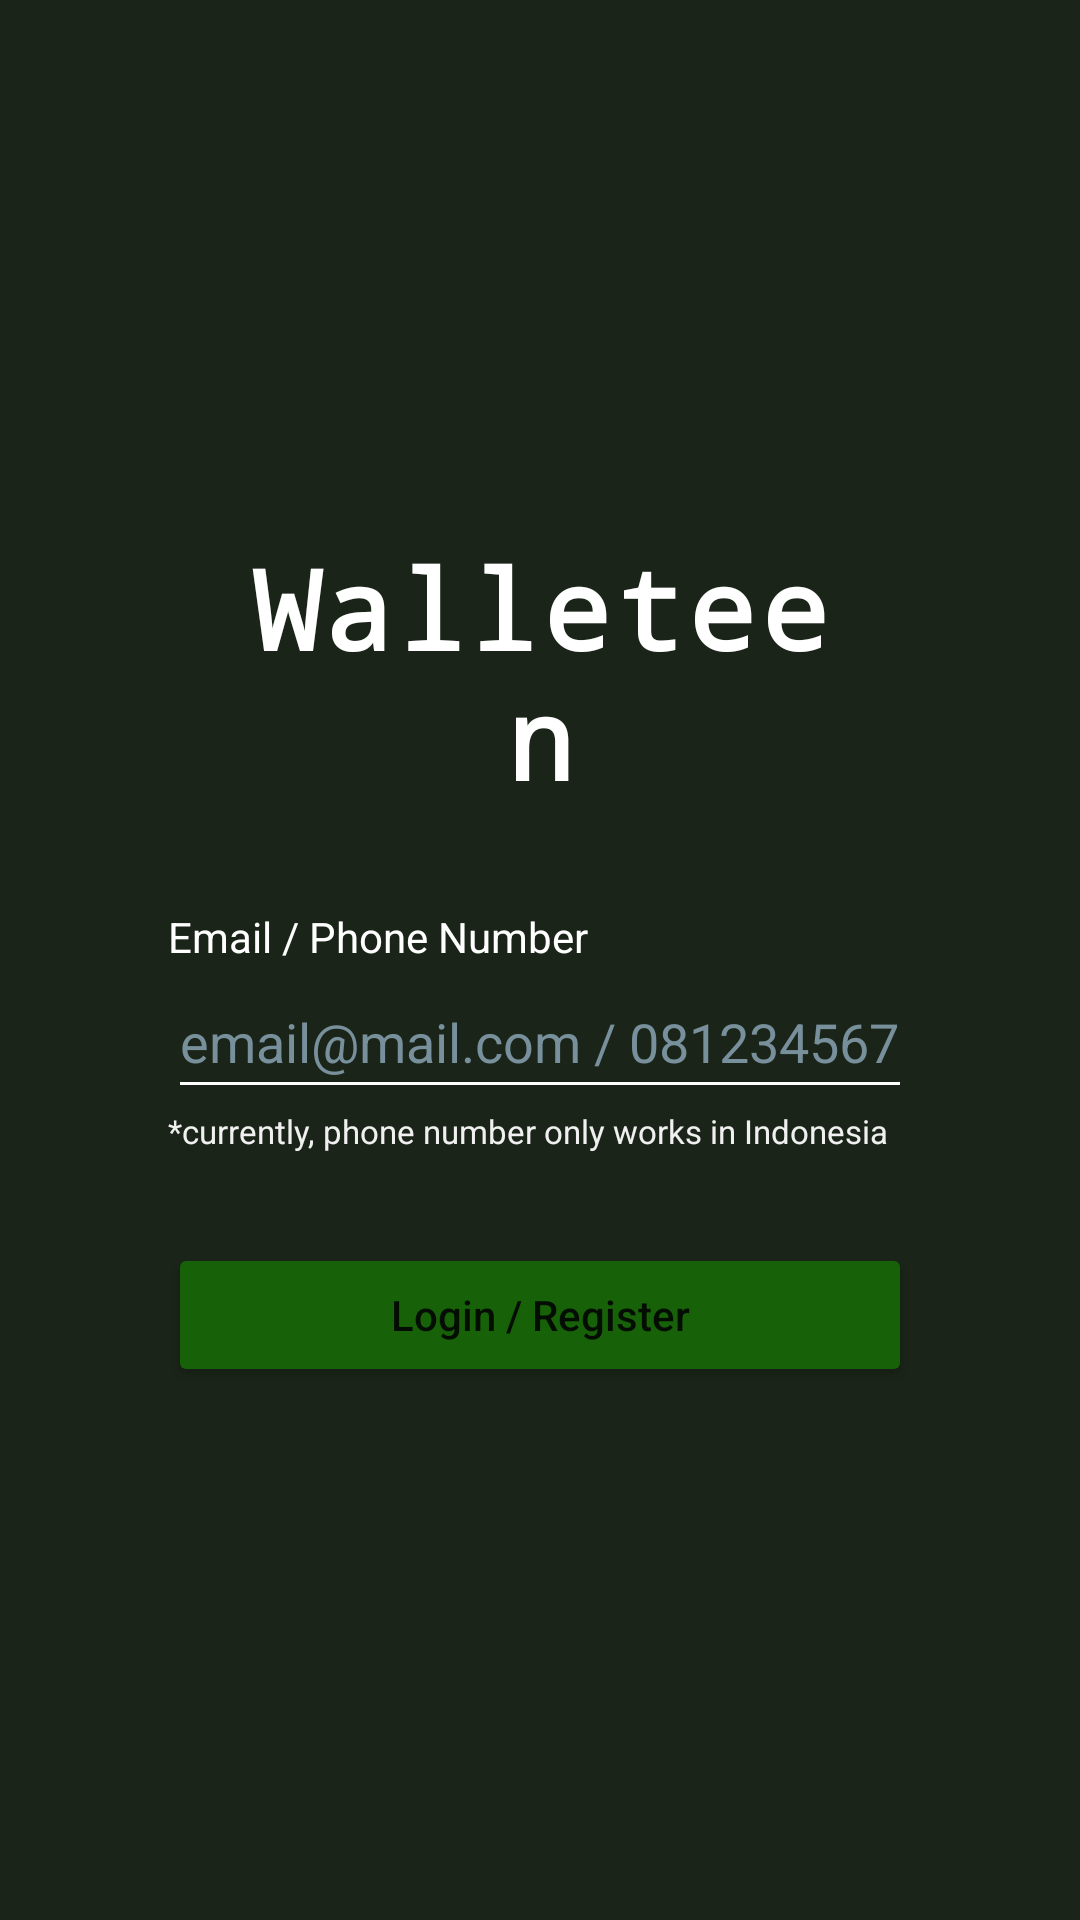

Android layout source for this screen:
<!-- AndroidManifest.xml: application theme Theme.FazpassFinance -->
<!-- res/layout/fragment_login.xml -->
<?xml version="1.0" encoding="utf-8"?>
<androidx.constraintlayout.widget.ConstraintLayout xmlns:android="http://schemas.android.com/apk/res/android"
    xmlns:app="http://schemas.android.com/apk/res-auto"
    xmlns:tools="http://schemas.android.com/tools"
    android:layout_width="match_parent"
    android:layout_height="match_parent"
    android:background="@color/bg_scaffold"
    android:padding="40dp"
    tools:context=".ui.login.LoginFragment">

    <LinearLayout
        android:layout_width="wrap_content"
        android:layout_height="wrap_content"
        android:layout_marginStart="24dp"
        android:layout_marginTop="24dp"
        android:layout_marginEnd="24dp"
        android:layout_marginBottom="24dp"
        android:gravity="start"
        android:orientation="vertical"
        android:padding="16dp"
        app:layout_constraintBottom_toBottomOf="parent"
        app:layout_constraintEnd_toEndOf="parent"
        app:layout_constraintStart_toStartOf="parent"
        app:layout_constraintTop_toTopOf="parent">

        <TextView
            android:id="@+id/title_txt2"
            style="@style/AppTitle"
            android:layout_width="wrap_content"
            android:layout_height="wrap_content"
            android:layout_gravity="center"
            android:layout_marginHorizontal="24dp"
            android:layout_marginBottom="32dp"
            android:textSize="18pt" />

        <TextView
            android:layout_width="wrap_content"
            android:layout_height="wrap_content"
            android:text="Email / Phone Number"
            android:textColor="@color/default_text_color" />

        <EditText
            android:id="@+id/login_input"
            android:layout_width="match_parent"
            android:layout_height="wrap_content"
            android:ems="10"
            android:hint="email@mail.com / 081234567890"
            android:inputType="textEmailAddress"
            android:minHeight="48dp"
            android:textColor="@color/white"
            android:textColorHint="#78909C" />

        <TextView
            android:layout_width="wrap_content"
            android:layout_height="wrap_content"
            android:gravity="start"
            android:text="@string/login_info"
            android:textColor="@color/gray_bright"
            android:textSize="11sp" />

        <TextView
            android:id="@+id/error_txt"
            style="@style/ErrorText"
            android:layout_width="wrap_content"
            android:layout_height="wrap_content"
            android:layout_marginTop="14dp"
            tools:visibility="visible" />

        <Button
            android:id="@+id/login_btn"
            style="@style/ElevatedButton"
            android:layout_width="match_parent"
            android:layout_marginTop="30dp"
            android:text="@string/login" />
    </LinearLayout>

</androidx.constraintlayout.widget.ConstraintLayout>
<!-- resources referenced by this layout -->
<resources>
  <color name="bg_scaffold">#1A2418</color>
  <color name="default_text_color">#FFFFFF</color>
  <color name="gray_bright">#F0F0F0</color>
  <color name="white">#FFFFFFFF</color>
  <string name="login">Login / Register</string>
  <string name="login_info">*currently, phone number only works in Indonesia</string>
  <style name="AppTitle">
          <item name="android:text">@string/app_name</item>
          <item name="android:textSize">15pt</item>
          <item name="android:textColor">@color/default_text_color</item>
          <item name="android:letterSpacing">0.05</item>
          <item name="android:textStyle">bold</item>
          <item name="android:fontFamily">monospace</item>
          <item name="android:textAlignment">center</item>
      </style>
  <style name="ElevatedButton">
          <item name="android:padding">10dp</item>
          <item name="android:paddingStart">18dp</item>
          <item name="android:paddingEnd">18dp</item>
          <item name="android:layout_width">wrap_content</item>
          <item name="android:layout_height">wrap_content</item>
          <item name="rippleColor">@color/dark_green_700</item>
          <item name="backgroundTint">@color/elevated_button_bg_color</item>
          <item name="android:textColor">@color/elevated_button_text_color</item>
          <item name="textAllCaps">false</item>
          <item name="cornerRadius">2dp</item>
      </style>
  <style name="ErrorText">
          <item name="android:textColor">@color/error_text_color</item>
          <item name="android:textSize">14sp</item>
          <item name="android:visibility">gone</item>
          <item name="android:gravity">start</item>
          <item name="android:text">@string/error_message_sample</item>
      </style>
  <style name="Theme.FazpassFinance" parent="Theme.MaterialComponents.DayNight.NoActionBar">
          
          <item name="colorPrimary">@color/dark_green_500</item>
          <item name="colorPrimaryVariant">@color/dark_green_700</item>
          <item name="colorOnPrimary">@color/white</item>
          
          <item name="colorSecondary">@color/dark_green_200</item>
          <item name="colorSecondaryVariant">@color/dark_green_400</item>
          <item name="colorOnSecondary">@color/white</item>
          
          <item name="android:statusBarColor">?attr/colorPrimaryVariant</item>
          
          <item name="colorControlNormal">@color/white</item>
      </style>
  <string name="app_name" translatable="false">Walleteen</string>
  <color name="dark_green_700">#141B12</color>
  <color name="error_text_color">#FF3D00</color>
  <string name="error_message_sample">Session has expired. Please login again to renew your session.</string>
  <color name="dark_green_500">#1A2418</color>
  <color name="dark_green_200">#176208</color>
  <color name="dark_green_400">#114906</color>
</resources>
